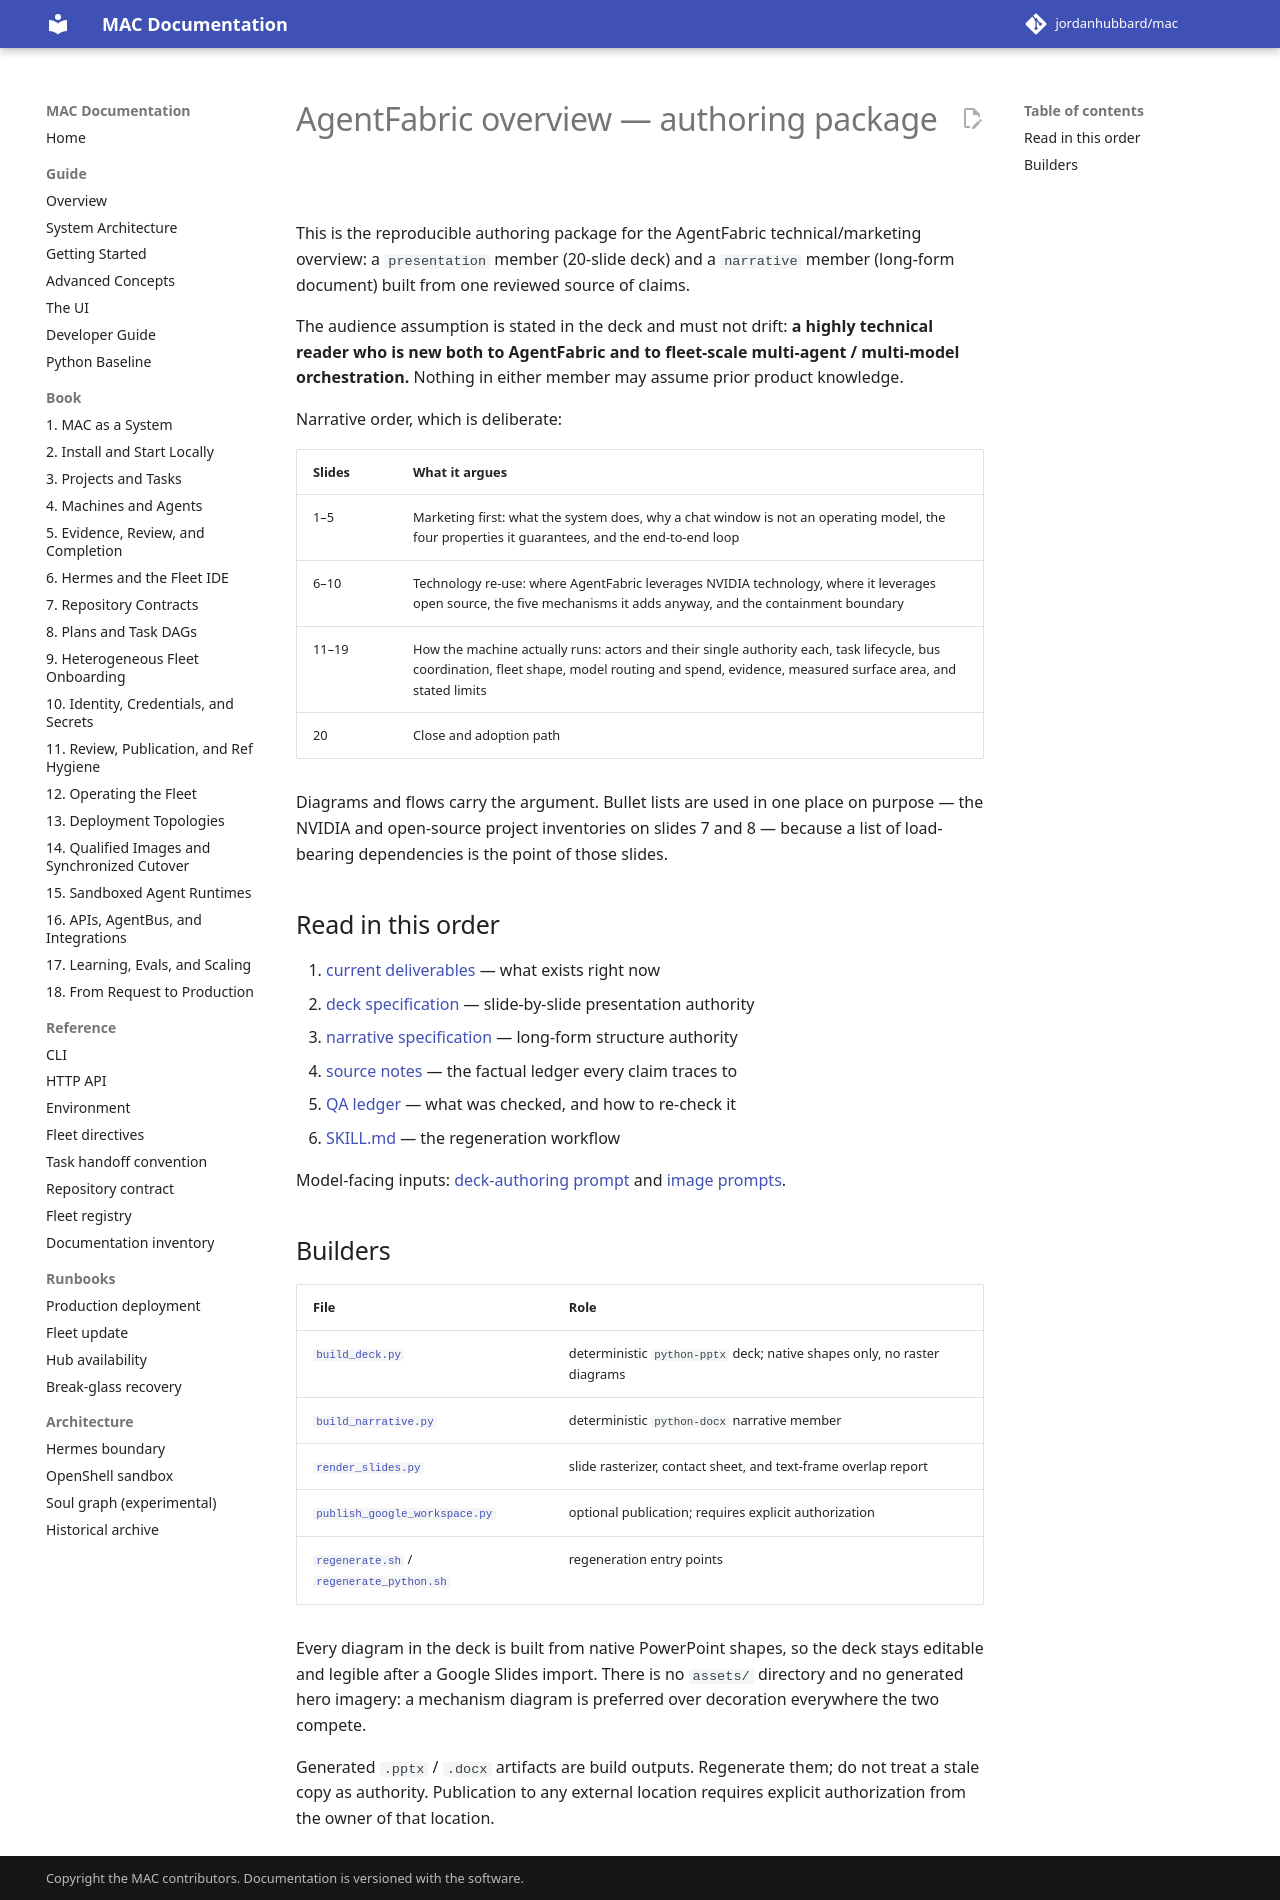

repository: jordanhubbard/mac · page: dev/presentations/agentfabric-overview/index.html · generator: mkdocs

# AgentFabric overview — authoring package

This is the reproducible authoring package for the AgentFabric technical/marketing
overview: a `presentation` member (20-slide deck) and a `narrative` member (long-form
document) built from one reviewed source of claims.

The audience assumption is stated in the deck and must not drift: **a highly technical
reader who is new both to AgentFabric and to fleet-scale multi-agent / multi-model
orchestration.** Nothing in either member may assume prior product knowledge.

Narrative order, which is deliberate:

| Slides | What it argues |
| --- | --- |
| 1–5 | Marketing first: what the system does, why a chat window is not an operating model, the four properties it guarantees, and the end-to-end loop |
| 6–10 | Technology re-use: where AgentFabric leverages NVIDIA technology, where it leverages open source, the five mechanisms it adds anyway, and the containment boundary |
| 11–19 | How the machine actually runs: actors and their single authority each, task lifecycle, bus coordination, fleet shape, model routing and spend, evidence, measured surface area, and stated limits |
| 20 | Close and adoption path |

Diagrams and flows carry the argument. Bullet lists are used in one place on purpose —
the NVIDIA and open-source project inventories on slides 7 and 8 — because a list of
load-bearing dependencies is the point of those slides.

## Read in this order

1. [current deliverables](current-deliverables.md) — what exists right now
2. [deck specification](deck-specification.md) — slide-by-slide presentation authority
3. [narrative specification](narrative-specification.md) — long-form structure authority
4. [source notes](source-notes.md) — the factual ledger every claim traces to
5. [QA ledger](qa-ledger.md) — what was checked, and how to re-check it
6. [SKILL.md](SKILL.md) — the regeneration workflow

Model-facing inputs: [deck-authoring prompt](prompts/deck-authoring-prompt.md) and
[image prompts](prompts/image-prompts.md).

## Builders

| File | Role |
| --- | --- |
| [`build_deck.py`](build_deck.py) | deterministic `python-pptx` deck; native shapes only, no raster diagrams |
| [`build_narrative.py`](build_narrative.py) | deterministic `python-docx` narrative member |
| [`render_slides.py`](render_slides.py) | slide rasterizer, contact sheet, and text-frame overlap report |
| [`publish_google_workspace.py`](publish_google_workspace.py) | optional publication; requires explicit authorization |
| [`regenerate.sh`](regenerate.sh) / [`regenerate_python.sh`](regenerate_python.sh) | regeneration entry points |

Every diagram in the deck is built from native PowerPoint shapes, so the deck stays
editable and legible after a Google Slides import. There is no `assets/` directory and no
generated hero imagery: a mechanism diagram is preferred over decoration everywhere the
two compete.

Generated `.pptx` / `.docx` artifacts are build outputs. Regenerate them; do not treat a
stale copy as authority. Publication to any external location requires explicit
authorization from the owner of that location.
